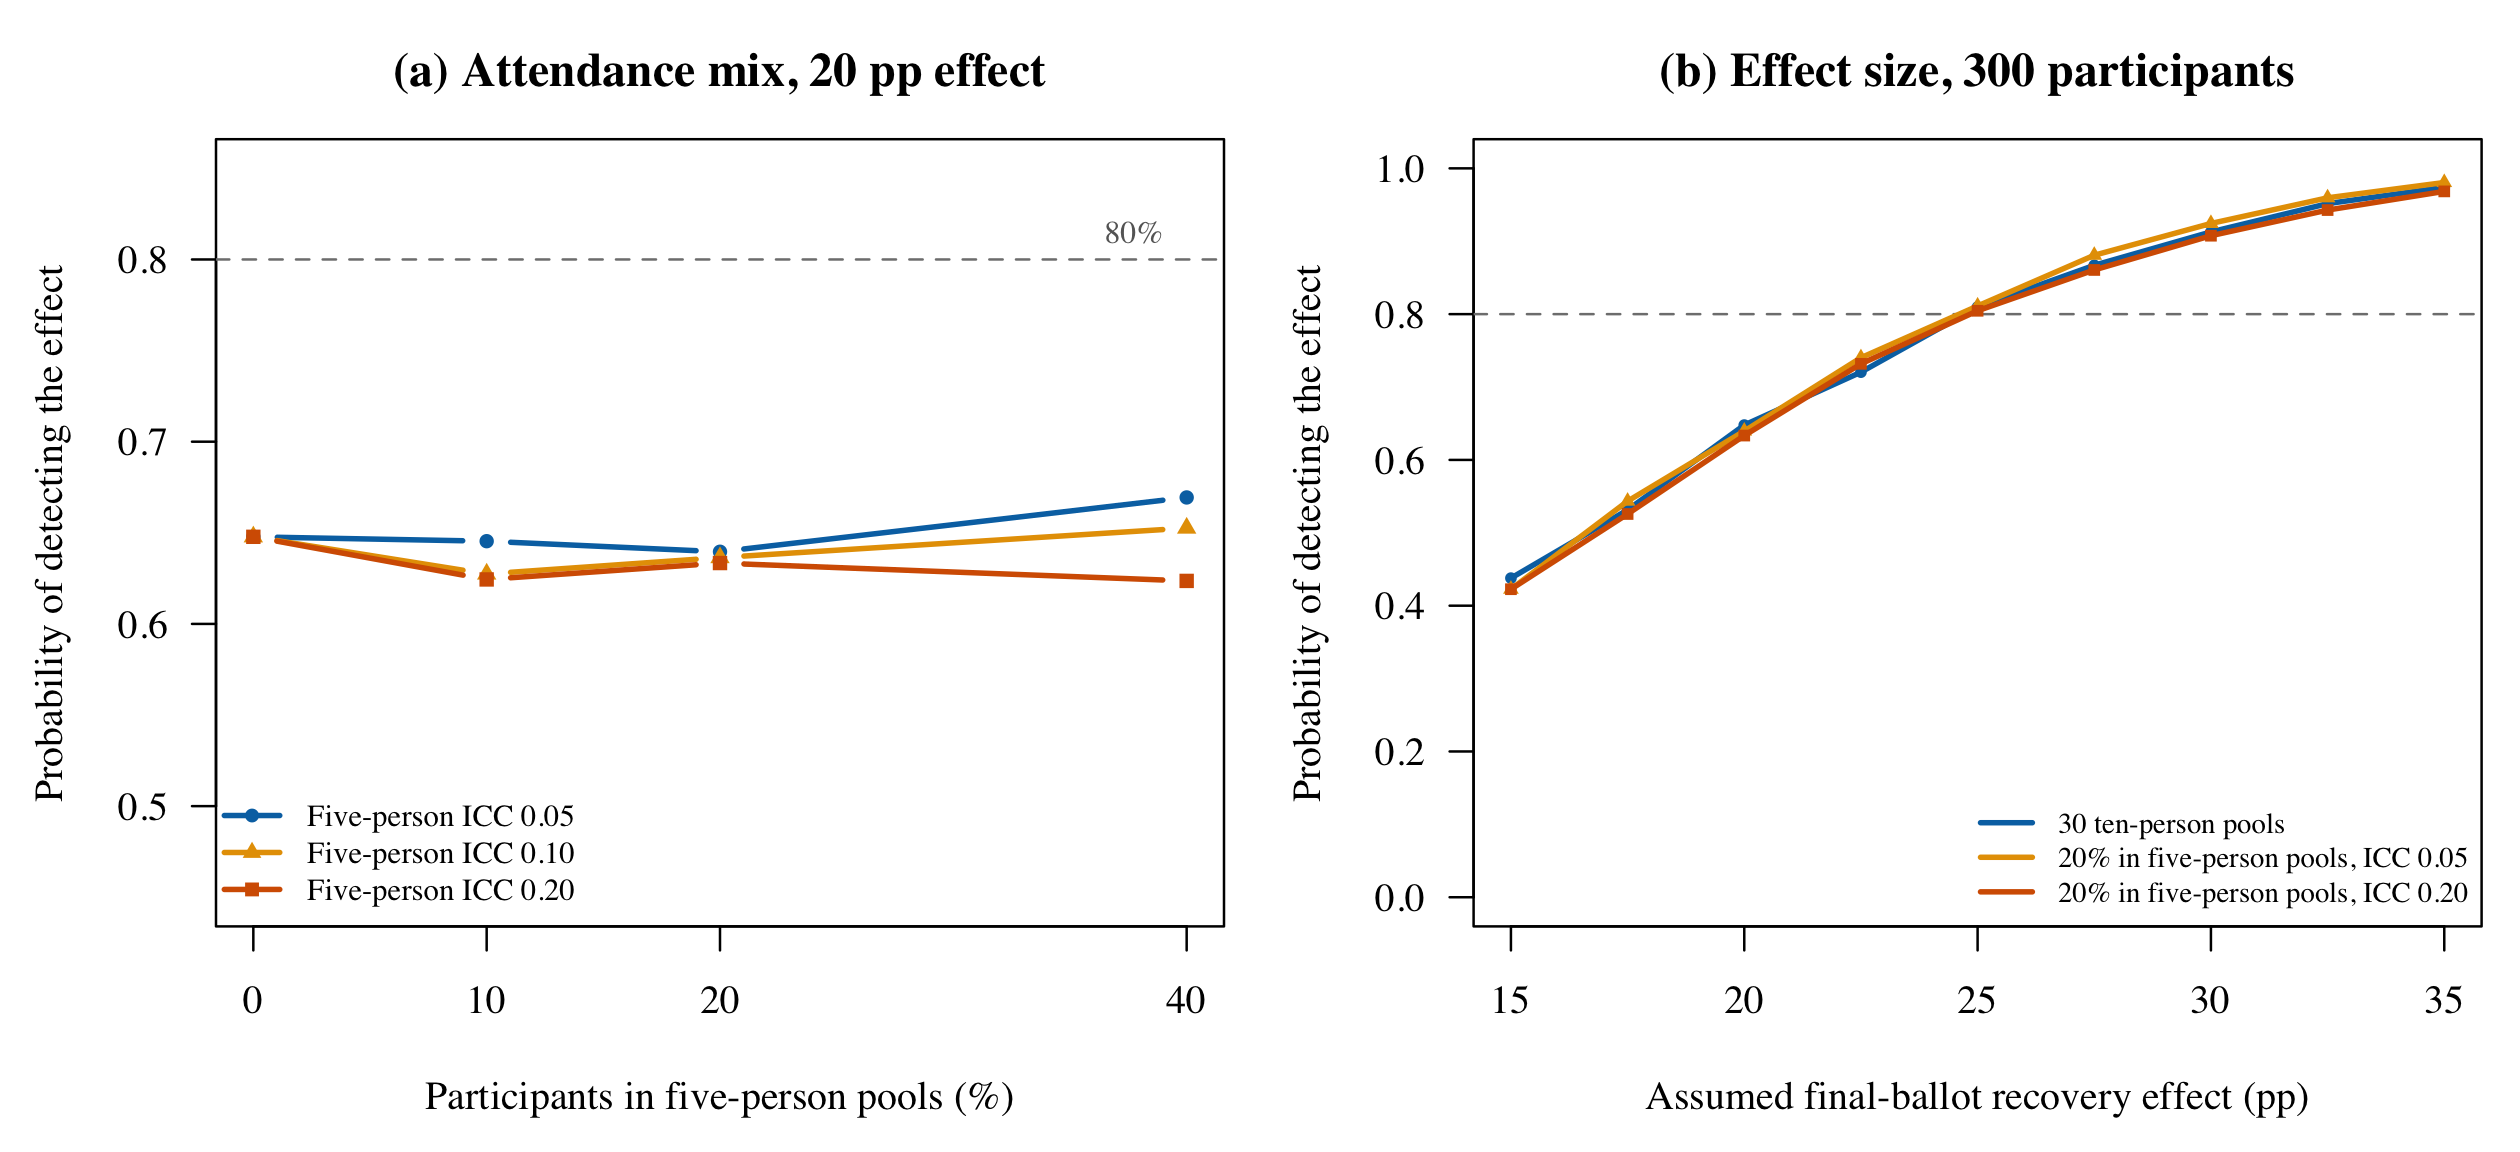

Values plotted in this chart, from the file beside it:
design, block1_rounds, block2_rounds, completed_posttreatment_rounds, pools, five_person_pools, ten_person_pools, fifteen_person_pools, collection_batches, allocation_block_size, eligible_share, persistence_rate, outcome_icc, eligibility_icc, eligible_share_five, outcome_icc_five, eligibility_icc_five, risk_difference_five, risk_difference, power, monte_carlo_se, mean_eligible, mean_zero_eligible_pools, simulations
Ten-person pools, 10, 5, 4, 30, 0, 30, 0, 1, 4, 0.5, 0.2, 0.05, 0.05, 0.5, 0.05, 0.05, 0, 0, 0.044, 0.0029, 150, 0.141, 5000
Ten-person pools, 10, 5, 4, 30, 0, 30, 0, 1, 4, 0.5, 0.2, 0.05, 0.05, 0.5, 0.05, 0.05, 0.15, 0.15, 0.4378, 0.007016, 150, 0.1494, 5000
Ten-person pools, 10, 5, 4, 30, 0, 30, 0, 1, 4, 0.5, 0.2, 0.05, 0.05, 0.5, 0.05, 0.05, 0.175, 0.175, 0.5314, 0.007057, 150.1, 0.1454, 5000
Ten-person pools, 10, 5, 4, 30, 0, 30, 0, 1, 4, 0.5, 0.2, 0.05, 0.05, 0.5, 0.05, 0.05, 0.2, 0.2, 0.6478, 0.006755, 150, 0.1544, 5000
Ten-person pools, 10, 5, 4, 30, 0, 30, 0, 1, 4, 0.5, 0.2, 0.05, 0.05, 0.5, 0.05, 0.05, 0.225, 0.225, 0.7204, 0.006347, 149.8, 0.1468, 5000
Ten-person pools, 10, 5, 4, 30, 0, 30, 0, 1, 4, 0.5, 0.2, 0.05, 0.05, 0.5, 0.05, 0.05, 0.25, 0.25, 0.8098, 0.00555, 150, 0.1576, 5000
Ten-person pools, 10, 5, 4, 30, 0, 30, 0, 1, 4, 0.5, 0.2, 0.05, 0.05, 0.5, 0.05, 0.05, 0.275, 0.275, 0.867, 0.004802, 150.2, 0.1452, 5000
Ten-person pools, 10, 5, 4, 30, 0, 30, 0, 1, 4, 0.5, 0.2, 0.05, 0.05, 0.5, 0.05, 0.05, 0.3, 0.3, 0.9128, 0.00399, 149.9, 0.1412, 5000
Ten-person pools, 10, 5, 4, 30, 0, 30, 0, 1, 4, 0.5, 0.2, 0.05, 0.05, 0.5, 0.05, 0.05, 0.325, 0.325, 0.9516, 0.003035, 149.8, 0.1406, 5000
Ten-person pools, 10, 5, 4, 30, 0, 30, 0, 1, 4, 0.5, 0.2, 0.05, 0.05, 0.5, 0.05, 0.05, 0.35, 0.35, 0.974, 0.002251, 150.1, 0.139, 5000
10% in five-person pools, 10, 5, 4, 33, 6, 27, 0, 1, 4, 0.5, 0.2, 0.05, 0.05, 0.5, 0.05, 0.05, 0, 0, 0.051, 0.003111, 149.9, 0.436, 5000
10% in five-person pools, 10, 5, 4, 33, 6, 27, 0, 1, 4, 0.5, 0.2, 0.05, 0.05, 0.5, 0.05, 0.05, 0.15, 0.15, 0.436, 0.007013, 150, 0.4104, 5000
10% in five-person pools, 10, 5, 4, 33, 6, 27, 0, 1, 4, 0.5, 0.2, 0.05, 0.05, 0.5, 0.05, 0.05, 0.175, 0.175, 0.5302, 0.007058, 150.2, 0.4186, 5000
10% in five-person pools, 10, 5, 4, 33, 6, 27, 0, 1, 4, 0.5, 0.2, 0.05, 0.05, 0.5, 0.05, 0.05, 0.2, 0.2, 0.6454, 0.006765, 150.2, 0.4242, 5000
10% in five-person pools, 10, 5, 4, 33, 6, 27, 0, 1, 4, 0.5, 0.2, 0.05, 0.05, 0.5, 0.05, 0.05, 0.225, 0.225, 0.745, 0.006164, 150.1, 0.4178, 5000
10% in five-person pools, 10, 5, 4, 33, 6, 27, 0, 1, 4, 0.5, 0.2, 0.05, 0.05, 0.5, 0.05, 0.05, 0.25, 0.25, 0.8084, 0.005566, 149.7, 0.4362, 5000
10% in five-person pools, 10, 5, 4, 33, 6, 27, 0, 1, 4, 0.5, 0.2, 0.05, 0.05, 0.5, 0.05, 0.05, 0.275, 0.275, 0.889, 0.004442, 149.9, 0.428, 5000
10% in five-person pools, 10, 5, 4, 33, 6, 27, 0, 1, 4, 0.5, 0.2, 0.05, 0.05, 0.5, 0.05, 0.05, 0.3, 0.3, 0.9184, 0.003871, 150, 0.4216, 5000
10% in five-person pools, 10, 5, 4, 33, 6, 27, 0, 1, 4, 0.5, 0.2, 0.05, 0.05, 0.5, 0.05, 0.05, 0.325, 0.325, 0.9514, 0.003041, 150.1, 0.422, 5000
10% in five-person pools, 10, 5, 4, 33, 6, 27, 0, 1, 4, 0.5, 0.2, 0.05, 0.05, 0.5, 0.05, 0.05, 0.35, 0.35, 0.9732, 0.002284, 150, 0.4296, 5000
10% in five-person pools, 10, 5, 4, 33, 6, 27, 0, 1, 4, 0.5, 0.2, 0.05, 0.05, 0.5, 0.1, 0.05, 0, 0, 0.0454, 0.002944, 149.8, 0.4268, 5000
10% in five-person pools, 10, 5, 4, 33, 6, 27, 0, 1, 4, 0.5, 0.2, 0.05, 0.05, 0.5, 0.1, 0.05, 0.15, 0.15, 0.4194, 0.006979, 150, 0.4086, 5000
10% in five-person pools, 10, 5, 4, 33, 6, 27, 0, 1, 4, 0.5, 0.2, 0.05, 0.05, 0.5, 0.1, 0.05, 0.175, 0.175, 0.53, 0.007058, 150.1, 0.4236, 5000
10% in five-person pools, 10, 5, 4, 33, 6, 27, 0, 1, 4, 0.5, 0.2, 0.05, 0.05, 0.5, 0.1, 0.05, 0.2, 0.2, 0.6274, 0.006838, 150.1, 0.4292, 5000
10% in five-person pools, 10, 5, 4, 33, 6, 27, 0, 1, 4, 0.5, 0.2, 0.05, 0.05, 0.5, 0.1, 0.05, 0.225, 0.225, 0.7378, 0.00622, 150, 0.42, 5000
10% in five-person pools, 10, 5, 4, 33, 6, 27, 0, 1, 4, 0.5, 0.2, 0.05, 0.05, 0.5, 0.1, 0.05, 0.25, 0.25, 0.8048, 0.005605, 150, 0.4246, 5000
10% in five-person pools, 10, 5, 4, 33, 6, 27, 0, 1, 4, 0.5, 0.2, 0.05, 0.05, 0.5, 0.1, 0.05, 0.275, 0.275, 0.8738, 0.004696, 150, 0.4056, 5000
10% in five-person pools, 10, 5, 4, 33, 6, 27, 0, 1, 4, 0.5, 0.2, 0.05, 0.05, 0.5, 0.1, 0.05, 0.3, 0.3, 0.9298, 0.003613, 150.1, 0.4144, 5000
10% in five-person pools, 10, 5, 4, 33, 6, 27, 0, 1, 4, 0.5, 0.2, 0.05, 0.05, 0.5, 0.1, 0.05, 0.325, 0.325, 0.9498, 0.003088, 149.7, 0.4184, 5000
10% in five-person pools, 10, 5, 4, 33, 6, 27, 0, 1, 4, 0.5, 0.2, 0.05, 0.05, 0.5, 0.1, 0.05, 0.35, 0.35, 0.9722, 0.002325, 149.8, 0.4226, 5000
10% in five-person pools, 10, 5, 4, 33, 6, 27, 0, 1, 4, 0.5, 0.2, 0.05, 0.05, 0.5, 0.2, 0.05, 0, 0, 0.0494, 0.003065, 149.9, 0.4074, 5000
10% in five-person pools, 10, 5, 4, 33, 6, 27, 0, 1, 4, 0.5, 0.2, 0.05, 0.05, 0.5, 0.2, 0.05, 0.15, 0.15, 0.4284, 0.006998, 150.1, 0.4336, 5000
10% in five-person pools, 10, 5, 4, 33, 6, 27, 0, 1, 4, 0.5, 0.2, 0.05, 0.05, 0.5, 0.2, 0.05, 0.175, 0.175, 0.5312, 0.007057, 150, 0.4038, 5000
10% in five-person pools, 10, 5, 4, 33, 6, 27, 0, 1, 4, 0.5, 0.2, 0.05, 0.05, 0.5, 0.2, 0.05, 0.2, 0.2, 0.6244, 0.006849, 150.1, 0.4396, 5000
10% in five-person pools, 10, 5, 4, 33, 6, 27, 0, 1, 4, 0.5, 0.2, 0.05, 0.05, 0.5, 0.2, 0.05, 0.225, 0.225, 0.728, 0.006293, 150.2, 0.4198, 5000
10% in five-person pools, 10, 5, 4, 33, 6, 27, 0, 1, 4, 0.5, 0.2, 0.05, 0.05, 0.5, 0.2, 0.05, 0.25, 0.25, 0.8036, 0.005618, 150.1, 0.4066, 5000
10% in five-person pools, 10, 5, 4, 33, 6, 27, 0, 1, 4, 0.5, 0.2, 0.05, 0.05, 0.5, 0.2, 0.05, 0.275, 0.275, 0.8628, 0.004866, 150.2, 0.4032, 5000
10% in five-person pools, 10, 5, 4, 33, 6, 27, 0, 1, 4, 0.5, 0.2, 0.05, 0.05, 0.5, 0.2, 0.05, 0.3, 0.3, 0.9116, 0.004015, 150, 0.4226, 5000
10% in five-person pools, 10, 5, 4, 33, 6, 27, 0, 1, 4, 0.5, 0.2, 0.05, 0.05, 0.5, 0.2, 0.05, 0.325, 0.325, 0.9506, 0.003065, 149.5, 0.4414, 5000
10% in five-person pools, 10, 5, 4, 33, 6, 27, 0, 1, 4, 0.5, 0.2, 0.05, 0.05, 0.5, 0.2, 0.05, 0.35, 0.35, 0.9718, 0.002341, 149.8, 0.4356, 5000
20% in five-person pools, 10, 5, 4, 36, 12, 24, 0, 1, 4, 0.5, 0.2, 0.05, 0.05, 0.5, 0.05, 0.05, 0, 0, 0.044, 0.0029, 150, 0.6938, 5000
20% in five-person pools, 10, 5, 4, 36, 12, 24, 0, 1, 4, 0.5, 0.2, 0.05, 0.05, 0.5, 0.05, 0.05, 0.15, 0.15, 0.4226, 0.006986, 149.8, 0.6856, 5000
20% in five-person pools, 10, 5, 4, 36, 12, 24, 0, 1, 4, 0.5, 0.2, 0.05, 0.05, 0.5, 0.05, 0.05, 0.175, 0.175, 0.5434, 0.007044, 150, 0.6948, 5000
20% in five-person pools, 10, 5, 4, 36, 12, 24, 0, 1, 4, 0.5, 0.2, 0.05, 0.05, 0.5, 0.05, 0.05, 0.2, 0.2, 0.6396, 0.00679, 149.9, 0.6858, 5000
20% in five-person pools, 10, 5, 4, 36, 12, 24, 0, 1, 4, 0.5, 0.2, 0.05, 0.05, 0.5, 0.05, 0.05, 0.225, 0.225, 0.7402, 0.006202, 150, 0.6808, 5000
20% in five-person pools, 10, 5, 4, 36, 12, 24, 0, 1, 4, 0.5, 0.2, 0.05, 0.05, 0.5, 0.05, 0.05, 0.25, 0.25, 0.8112, 0.005535, 150.1, 0.6934, 5000
20% in five-person pools, 10, 5, 4, 36, 12, 24, 0, 1, 4, 0.5, 0.2, 0.05, 0.05, 0.5, 0.05, 0.05, 0.275, 0.275, 0.8808, 0.004582, 149.9, 0.6912, 5000
20% in five-person pools, 10, 5, 4, 36, 12, 24, 0, 1, 4, 0.5, 0.2, 0.05, 0.05, 0.5, 0.05, 0.05, 0.3, 0.3, 0.9244, 0.003739, 150, 0.6862, 5000
20% in five-person pools, 10, 5, 4, 36, 12, 24, 0, 1, 4, 0.5, 0.2, 0.05, 0.05, 0.5, 0.05, 0.05, 0.325, 0.325, 0.9596, 0.002785, 149.7, 0.6972, 5000
20% in five-person pools, 10, 5, 4, 36, 12, 24, 0, 1, 4, 0.5, 0.2, 0.05, 0.05, 0.5, 0.05, 0.05, 0.35, 0.35, 0.9806, 0.001951, 150, 0.6824, 5000
20% in five-person pools, 10, 5, 4, 36, 12, 24, 0, 1, 4, 0.5, 0.2, 0.05, 0.05, 0.5, 0.1, 0.05, 0, 0, 0.0448, 0.002926, 149.9, 0.6976, 5000
20% in five-person pools, 10, 5, 4, 36, 12, 24, 0, 1, 4, 0.5, 0.2, 0.05, 0.05, 0.5, 0.1, 0.05, 0.15, 0.15, 0.435, 0.007011, 150.2, 0.6798, 5000
20% in five-person pools, 10, 5, 4, 36, 12, 24, 0, 1, 4, 0.5, 0.2, 0.05, 0.05, 0.5, 0.1, 0.05, 0.175, 0.175, 0.5282, 0.00706, 149.8, 0.6716, 5000
20% in five-person pools, 10, 5, 4, 36, 12, 24, 0, 1, 4, 0.5, 0.2, 0.05, 0.05, 0.5, 0.1, 0.05, 0.2, 0.2, 0.6364, 0.006803, 149.9, 0.7164, 5000
20% in five-person pools, 10, 5, 4, 36, 12, 24, 0, 1, 4, 0.5, 0.2, 0.05, 0.05, 0.5, 0.1, 0.05, 0.225, 0.225, 0.7458, 0.006158, 150, 0.6942, 5000
20% in five-person pools, 10, 5, 4, 36, 12, 24, 0, 1, 4, 0.5, 0.2, 0.05, 0.05, 0.5, 0.1, 0.05, 0.25, 0.25, 0.8136, 0.005507, 150, 0.6794, 5000
20% in five-person pools, 10, 5, 4, 36, 12, 24, 0, 1, 4, 0.5, 0.2, 0.05, 0.05, 0.5, 0.1, 0.05, 0.275, 0.275, 0.8776, 0.004635, 150, 0.6906, 5000
20% in five-person pools, 10, 5, 4, 36, 12, 24, 0, 1, 4, 0.5, 0.2, 0.05, 0.05, 0.5, 0.1, 0.05, 0.3, 0.3, 0.9262, 0.003697, 150.1, 0.6888, 5000
20% in five-person pools, 10, 5, 4, 36, 12, 24, 0, 1, 4, 0.5, 0.2, 0.05, 0.05, 0.5, 0.1, 0.05, 0.325, 0.325, 0.9552, 0.002926, 150, 0.6904, 5000
20% in five-person pools, 10, 5, 4, 36, 12, 24, 0, 1, 4, 0.5, 0.2, 0.05, 0.05, 0.5, 0.1, 0.05, 0.35, 0.35, 0.973, 0.002292, 149.9, 0.6976, 5000
... 140 more rows
